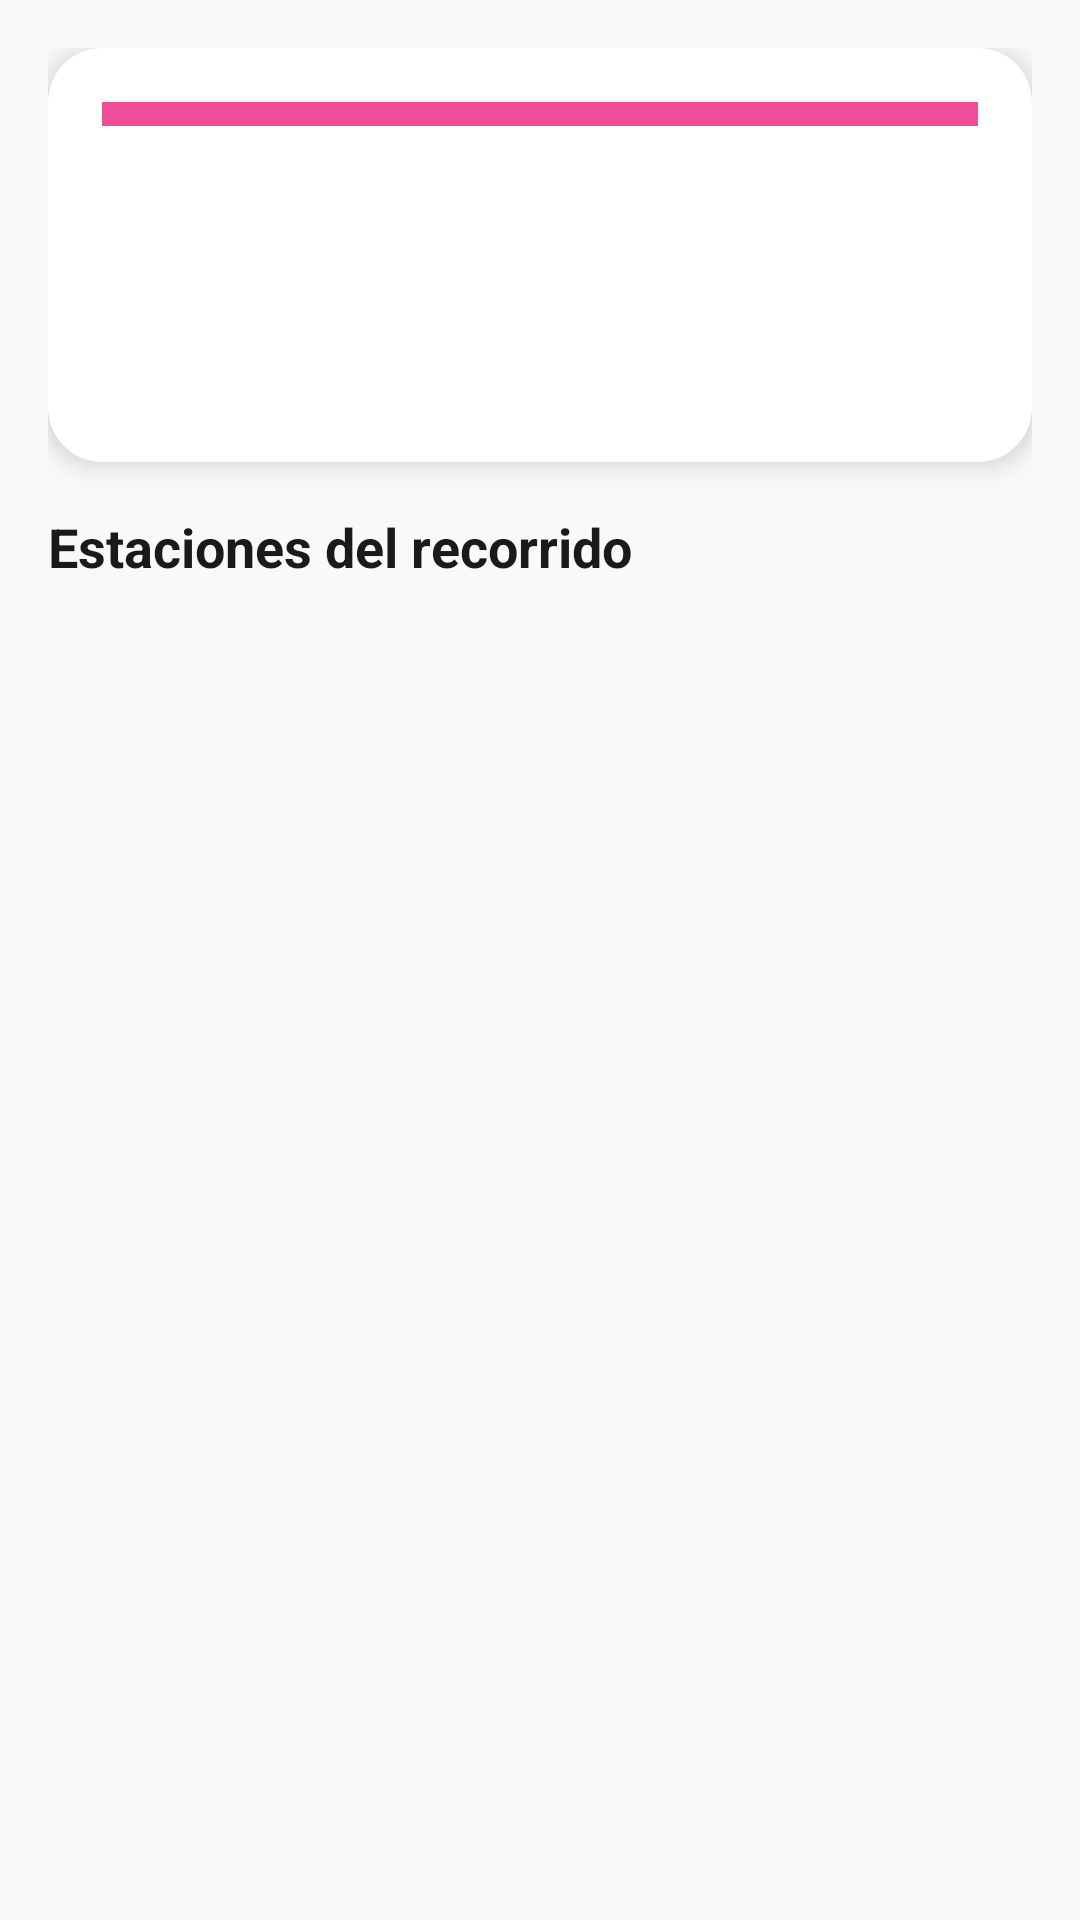

Layout XML and referenced resources for this Android screen:
<!-- AndroidManifest.xml: application theme Theme.GuiaMetro -->
<!-- res/layout/fragment_detalle_linea.xml -->
<?xml version="1.0" encoding="utf-8"?>
<LinearLayout
    xmlns:android="http://schemas.android.com/apk/res/android"
    xmlns:app="http://schemas.android.com/apk/res-auto"
    xmlns:tools="http://schemas.android.com/tools"
    android:layout_width="match_parent"
    android:layout_height="match_parent"
    android:background="@color/fondo_pantalla"
    android:orientation="vertical"
    android:padding="16dp">

    <androidx.cardview.widget.CardView
        android:layout_width="match_parent"
        android:layout_height="wrap_content"
        android:layout_marginBottom="16dp"
        app:cardBackgroundColor="@color/fondo_tarjeta"
        app:cardCornerRadius="18dp"
        app:cardElevation="5dp">

        <LinearLayout
            android:layout_width="match_parent"
            android:layout_height="wrap_content"
            android:orientation="vertical"
            android:padding="18dp">

            <View
                android:id="@+id/viewColorLinea"
                android:layout_width="match_parent"
                android:layout_height="8dp"
                android:layout_marginBottom="14dp"
                android:background="@color/linea_1" />

            <TextView
                android:id="@+id/txtTituloLinea"
                android:layout_width="wrap_content"
                android:layout_height="wrap_content"
                android:textColor="@color/texto_principal"
                android:textSize="22sp"
                android:textStyle="bold"
                tools:text="🚇 LÍNEA 1 DEL METRO" />

            <TextView
                android:id="@+id/txtRutaLinea"
                android:layout_width="wrap_content"
                android:layout_height="wrap_content"
                android:layout_marginTop="8dp"
                android:textColor="@color/texto_secundario"
                android:textSize="14sp"
                tools:text="Observatorio  →  Pantitlán" />

            <TextView
                android:id="@+id/txtNumeroEstaciones"
                android:layout_width="wrap_content"
                android:layout_height="wrap_content"
                android:layout_marginTop="6dp"
                android:textColor="@color/texto_secundario"
                android:textSize="13sp"
                tools:text="20 estaciones" />

        </LinearLayout>

    </androidx.cardview.widget.CardView>

    <TextView
        android:layout_width="wrap_content"
        android:layout_height="wrap_content"
        android:layout_marginBottom="10dp"
        android:text="Estaciones del recorrido"
        android:textColor="@color/texto_principal"
        android:textSize="18sp"
        android:textStyle="bold" />

    <androidx.recyclerview.widget.RecyclerView
        android:id="@+id/rvEstacionesLinea"
        android:layout_width="match_parent"
        android:layout_height="0dp"
        android:layout_weight="1"
        android:clipToPadding="false"
        android:paddingBottom="10dp"
        tools:listitem="@layout/item_paso_itinerario" />

</LinearLayout>
<!-- res/layout/item_paso_itinerario.xml (included above) -->
<?xml version="1.0" encoding="utf-8"?>
<androidx.cardview.widget.CardView
    xmlns:android="http://schemas.android.com/apk/res/android"
    xmlns:app="http://schemas.android.com/apk/res-auto"
    xmlns:tools="http://schemas.android.com/tools"
    android:layout_width="match_parent"
    android:layout_height="wrap_content"
    android:layout_marginHorizontal="16dp"
    android:layout_marginVertical="6dp"
    app:cardBackgroundColor="?attr/colorSurface"
    app:cardCornerRadius="16dp"
    app:cardElevation="3dp">

    <androidx.constraintlayout.widget.ConstraintLayout
        android:layout_width="match_parent"
        android:layout_height="wrap_content"
        android:minHeight="86dp"
        android:paddingHorizontal="16dp"
        android:paddingVertical="16dp">

        
        <TextView
            android:id="@+id/txtNumeroPaso"
            android:layout_width="36dp"
            android:layout_height="36dp"
            android:background="@drawable/bg_numero_paso"
            android:gravity="center"
            android:textColor="@android:color/white"
            android:textSize="14sp"
            android:textStyle="bold"
            app:layout_constraintBottom_toBottomOf="parent"
            app:layout_constraintStart_toStartOf="parent"
            app:layout_constraintTop_toTopOf="parent"
            tools:text="1" />

        
        <View
            android:id="@+id/lineaSuperior"
            android:layout_width="3dp"
            android:layout_height="0dp"
            android:background="@color/colorPrimary"
            app:layout_constraintBottom_toTopOf="@id/puntoEstacion"
            app:layout_constraintEnd_toEndOf="@id/puntoEstacion"
            app:layout_constraintStart_toStartOf="@id/puntoEstacion"
            app:layout_constraintTop_toTopOf="parent" />

        
        <View
            android:id="@+id/puntoEstacion"
            android:layout_width="20dp"
            android:layout_height="17dp"
            android:layout_marginStart="16dp"
            android:background="@drawable/bg_punto_estacions"
            app:layout_constraintBottom_toBottomOf="@id/txtNombreEstacion"
            app:layout_constraintStart_toEndOf="@id/txtNumeroPaso"
            app:layout_constraintTop_toTopOf="@id/txtNombreEstacion"
            app:layout_constraintVertical_bias="1.0" />

        
        <View
            android:id="@+id/lineaConectora"
            android:layout_width="3dp"
            android:layout_height="0dp"
            android:background="@color/colorPrimary"
            app:layout_constraintBottom_toBottomOf="parent"
            app:layout_constraintEnd_toEndOf="@id/puntoEstacion"
            app:layout_constraintStart_toStartOf="@id/puntoEstacion"
            app:layout_constraintTop_toBottomOf="@id/puntoEstacion" />

        
        <TextView
            android:id="@+id/txtNombreEstacion"
            android:layout_width="0dp"
            android:layout_height="wrap_content"
            android:layout_marginStart="14dp"
            android:textColor="?attr/colorOnSurface"
            android:textSize="16sp"
            android:textStyle="bold"
            app:layout_constraintEnd_toEndOf="parent"
            app:layout_constraintStart_toEndOf="@id/puntoEstacion"
            app:layout_constraintTop_toTopOf="parent"
            tools:text="Indios Verdes" />

        
        <TextView
            android:id="@+id/txtInstruccionDetalle"
            android:layout_width="0dp"
            android:layout_height="wrap_content"
            android:layout_marginStart="14dp"
            android:layout_marginTop="4dp"
            android:textColor="?android:attr/textColorSecondary"
            android:textSize="13sp"
            app:layout_constraintBottom_toBottomOf="parent"
            app:layout_constraintEnd_toEndOf="parent"
            app:layout_constraintStart_toEndOf="@id/puntoEstacion"
            app:layout_constraintTop_toBottomOf="@id/txtNombreEstacion"
            tools:text="Aborda Línea 3 • Dirección Universidad" />

    </androidx.constraintlayout.widget.ConstraintLayout>
</androidx.cardview.widget.CardView>
<!-- resources referenced by this layout -->
<resources>
  <color name="colorPrimary">#2563EB</color>
  <color name="fondo_pantalla">#F8F9FA</color>
  <color name="fondo_tarjeta">#FFFFFF</color>
  <color name="linea_1">#F04E98</color>
  <color name="texto_principal">#1A1A1A</color>
  <color name="texto_secundario">#757575</color>
  <!-- drawable bg_numero_paso (drawable) -->
  <?xml version="1.0" encoding="utf-8"?>
  <shape xmlns:android="http://schemas.android.com/apk/res/android"
      android:shape="oval">
      <solid android:color="#1565C0" />
      <size
          android:width="32dp"
          android:height="32dp" />
  </shape>
  <!-- drawable bg_punto_estacions (drawable) -->
  <?xml version="1.0" encoding="utf-8"?>
  <shape xmlns:android="http://schemas.android.com/apk/res/android"
      android:shape="oval">
      
      <solid android:color="#E65100"/>
      <size
          android:width="20dp"
          android:height="20dp"/>
  </shape>
  <style name="Theme.GuiaMetro" parent="Base.Theme.GuiaMetro" />
  <style name="Base.Theme.GuiaMetro" parent="Theme.Material3.DayNight.NoActionBar">
          
          
      </style>
</resources>
